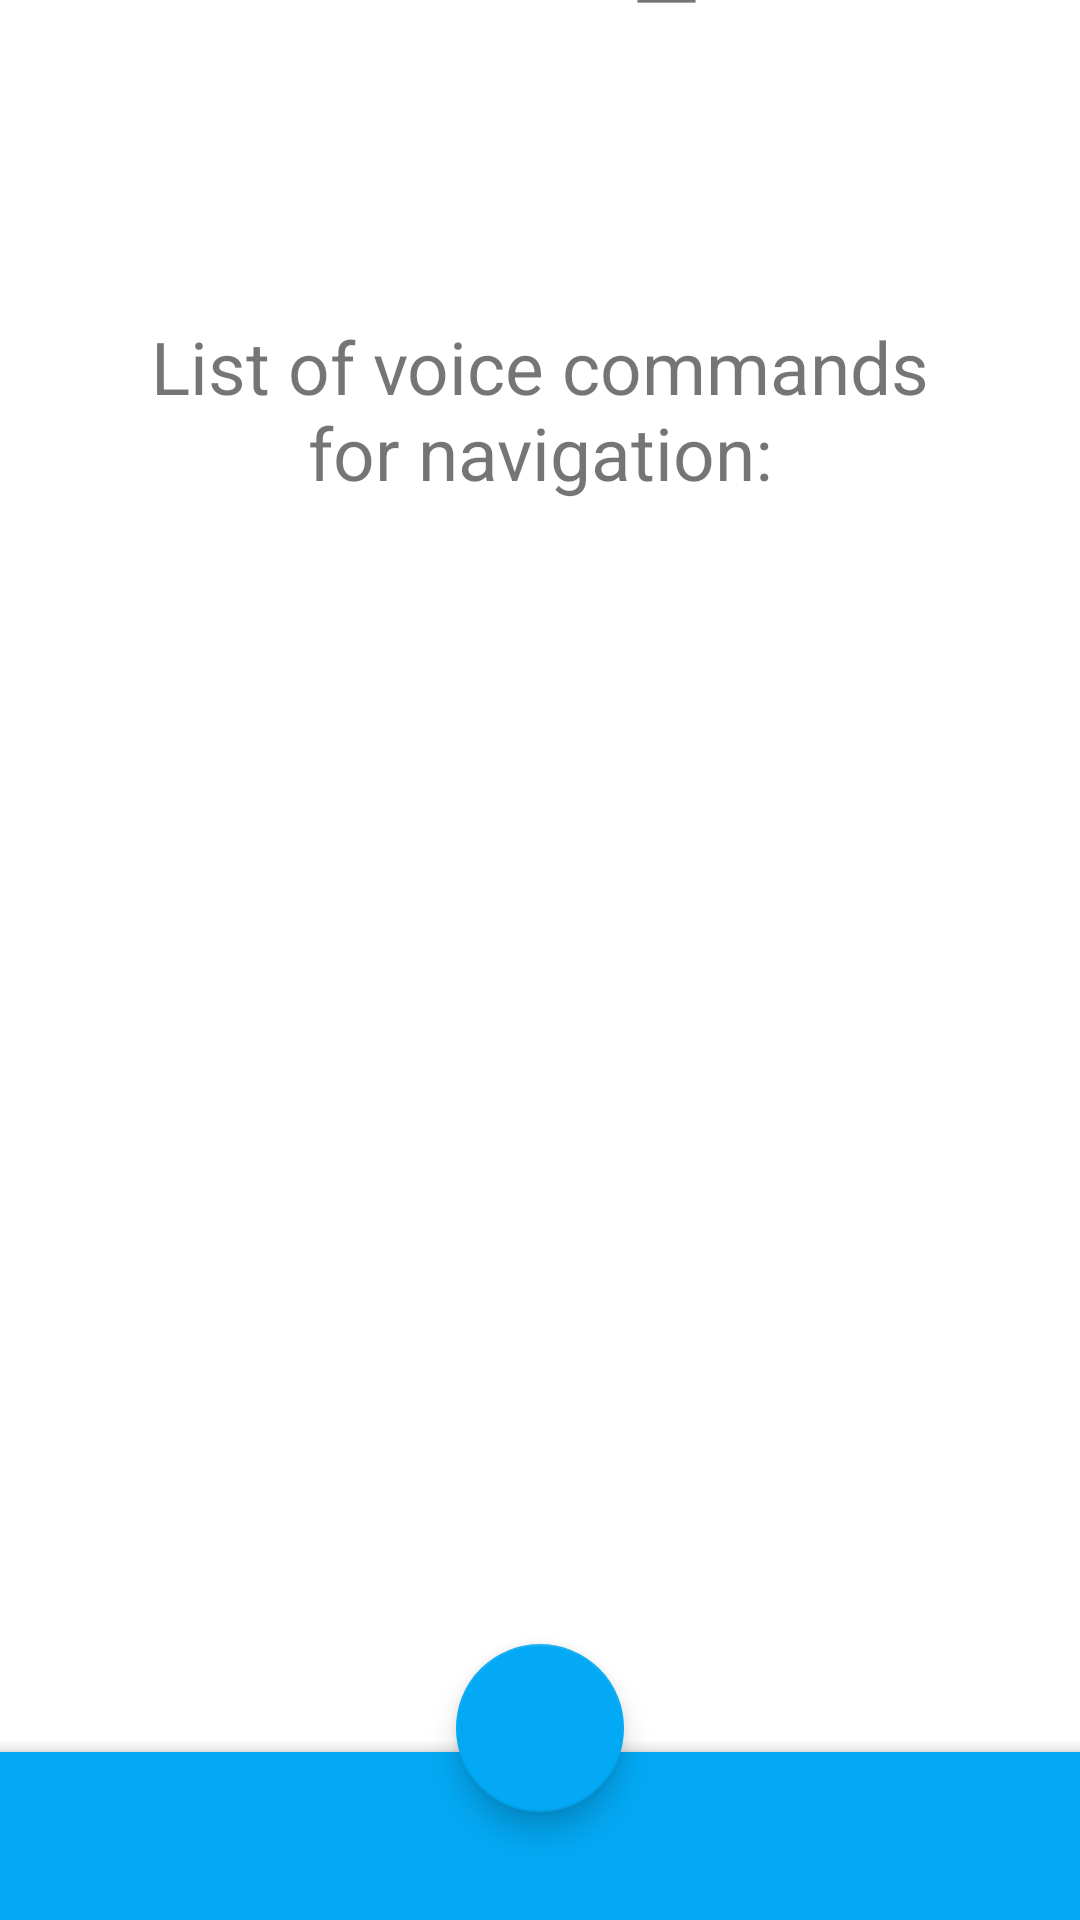

Produce the Android XML layout that renders to this screen, including the resource entries it uses.
<!-- AndroidManifest.xml: application theme Theme.Readriplegia -->
<!-- res/layout/help_screen.xml -->
<?xml version="1.0" encoding="utf-8"?>
<androidx.constraintlayout.widget.ConstraintLayout xmlns:android="http://schemas.android.com/apk/res/android"
    xmlns:app="http://schemas.android.com/apk/res-auto"
    xmlns:tools="http://schemas.android.com/tools"
    android:layout_width="match_parent"
    android:layout_height="match_parent"
    tools:context=".MainActivity">

    <LinearLayout
        android:id="@+id/linearLayout"
        android:layout_width="0dp"
        android:layout_height="wrap_content"
        android:layout_gravity="center"
        android:layout_marginBottom="21dp"
        android:orientation="vertical"
        app:layout_constraintBottom_toTopOf="@+id/bar"
        app:layout_constraintEnd_toEndOf="parent"
        app:layout_constraintStart_toStartOf="parent"
        tools:ignore="MissingConstraints">

        <TextView
            android:id="@+id/title"
            android:layout_width="144dp"
            android:layout_height="80dp"
            android:layout_gravity="center"
            android:autoSizeTextType="uniform"
            android:fontFamily="baskerville"
            android:text="Help"
            android:textStyle="bold"
            tools:ignore="MissingConstraints"
            tools:layout_editor_absoluteX="140dp"
            tools:layout_editor_absoluteY="92dp" />


        <TextView
            android:id="@+id/textView"
            android:layout_width="284dp"
            android:layout_height="62dp"
            android:layout_gravity="center"
            android:gravity="center_vertical|center_horizontal"
            android:layout_marginTop="102dp"
            android:autoSizeTextType="uniform"
            android:text="List of voice commands for navigation:" />

        <ListView
            android:id="@+id/commandlist"
            android:layout_width="384dp"
            android:layout_height="450dp"
            android:layout_gravity="center"
            android:autoSizeTextType="uniform" />
        <ListView
            android:id="@+id/list"
            android:layout_width="0dp"
            android:layout_height="0dp"
            android:layout_gravity="center"
            android:autoSizeTextType="uniform" />

    </LinearLayout>

    <com.google.android.material.bottomappbar.BottomAppBar
        android:id="@+id/bar"
        style="@style/Widget.MaterialComponents.BottomAppBar"
        android:layout_width="0dp"
        android:layout_height="wrap_content"
        android:layout_gravity="bottom"
        app:backgroundTint="#03A9F4"
        app:layout_constraintBottom_toBottomOf="parent"
        app:layout_constraintEnd_toEndOf="parent"
        app:layout_constraintStart_toStartOf="parent"
        tools:ignore="BottomAppBar" />

    <com.google.android.material.floatingactionbutton.FloatingActionButton
        android:id="@+id/fab"
        android:layout_width="56dp"
        android:layout_height="wrap_content"
        android:layout_marginBottom="36dp"
        android:src="@drawable/ic_mic"
        app:backgroundTint="#03A9F4"
        app:layout_anchor="@id/bar"
        app:layout_constraintBottom_toBottomOf="parent"
        app:layout_constraintEnd_toEndOf="parent"
        app:layout_constraintStart_toStartOf="parent" />

</androidx.constraintlayout.widget.ConstraintLayout>
<!-- resources referenced by this layout -->
<resources>
  <style name="Theme.Readriplegia" parent="Theme.MaterialComponents.DayNight.NoActionBar">
          
          <item name="colorPrimary">@android:color/transparent</item>
          <item name="colorPrimaryVariant">@color/blue_200</item>
          <item name="colorOnPrimary">@color/white</item>
          
          <item name="colorSecondary">@color/black</item>
          <item name="colorSecondaryVariant">@color/teal_700</item>
          <item name="colorOnSecondary">@color/black</item>
          
          <item name="android:statusBarColor" tools:targetApi="l">?attr/colorPrimaryVariant</item>
          
      </style>
  <color name="blue_200">#03A9F4</color>
  <color name="white">#FFFFFFFF</color>
  <color name="black">#FF000000</color>
  <color name="teal_700">#FF018786</color>
</resources>
